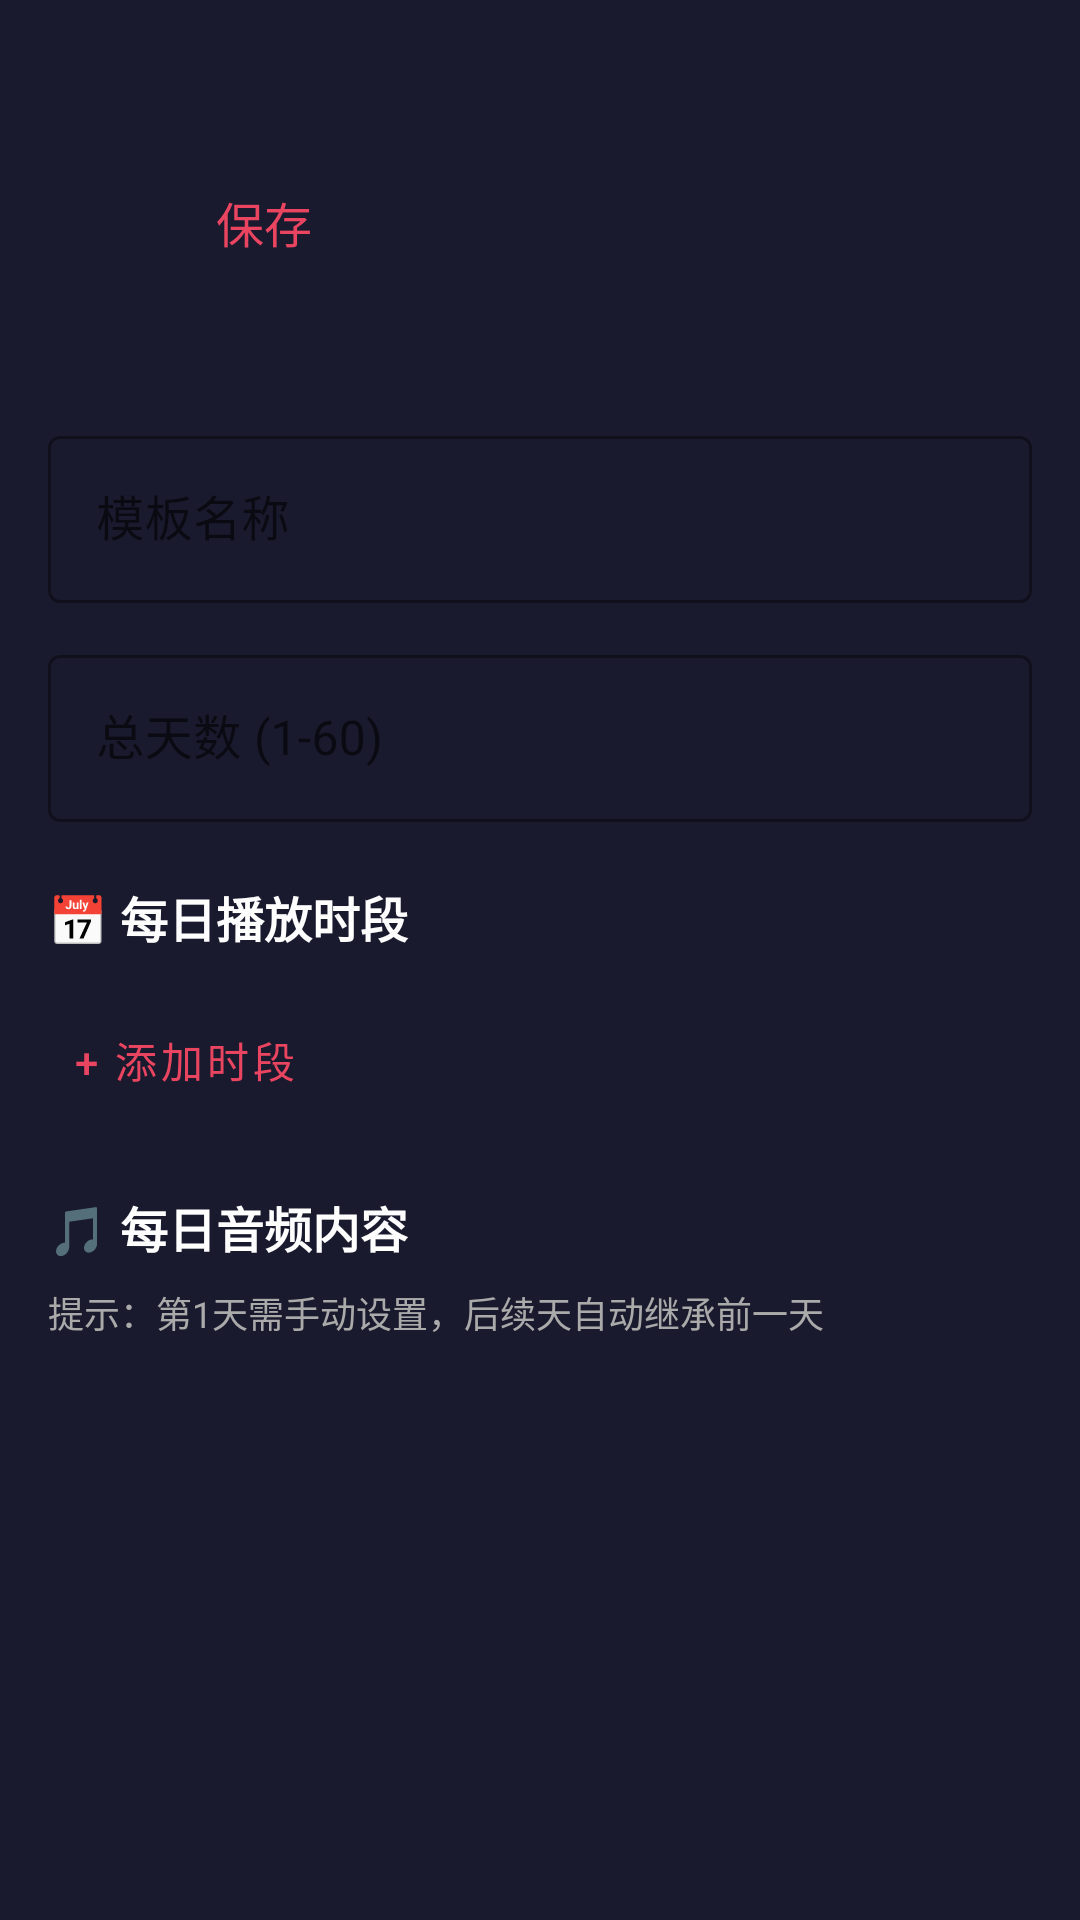

Here is an Android app screen rendered from its layout file. Give the layout XML and the strings, colors and styles it references.
<!-- AndroidManifest.xml: application theme Theme.TrainingPlayer -->
<!-- res/layout/activity_create_template.xml -->
<?xml version="1.0" encoding="utf-8"?>
<LinearLayout xmlns:android="http://schemas.android.com/apk/res/android"
    xmlns:app="http://schemas.android.com/apk/res-auto"
    android:layout_width="match_parent"
    android:layout_height="match_parent"
    android:orientation="vertical"
    android:background="@color/background"
    android:padding="16dp">

    <androidx.appcompat.widget.Toolbar
        android:layout_width="match_parent"
        android:layout_height="wrap_content"
        android:background="@color/background"
        android:minHeight="?attr/actionBarSize">

        <ImageView
            android:id="@+id/btnBack"
            android:layout_width="32dp"
            android:layout_height="32dp"
            android:src="@drawable/ic_back"
            android:padding="4dp" />

        <TextView
            android:layout_width="0dp"
            android:layout_height="wrap_content"
            android:layout_weight="1"
            android:text="创建模板"
            android:textColor="@color/text_primary"
            android:textSize="20sp"
            android:textStyle="bold"
            android:layout_marginStart="8dp" />

        <TextView
            android:id="@+id/btnSave"
            android:layout_width="wrap_content"
            android:layout_height="wrap_content"
            android:text="保存"
            android:textColor="@color/accent"
            android:textSize="16sp"
            android:padding="8dp" />

    </androidx.appcompat.widget.Toolbar>

    <ScrollView
        android:layout_width="match_parent"
        android:layout_height="match_parent"
        android:fillViewport="true">

        <LinearLayout
            android:layout_width="match_parent"
            android:layout_height="wrap_content"
            android:orientation="vertical"
            android:paddingTop="8dp">

            
            <com.google.android.material.textfield.TextInputLayout
                android:layout_width="match_parent"
                android:layout_height="wrap_content"
                style="@style/Widget.MaterialComponents.TextInputLayout.OutlinedBox"
                android:hint="模板名称"
                app:hintTextColor="@color/text_secondary">

                <com.google.android.material.textfield.TextInputEditText
                    android:id="@+id/etTemplateName"
                    android:layout_width="match_parent"
                    android:layout_height="wrap_content"
                    android:textColor="@color/text_primary" />

            </com.google.android.material.textfield.TextInputLayout>

            
            <com.google.android.material.textfield.TextInputLayout
                android:layout_width="match_parent"
                android:layout_height="wrap_content"
                style="@style/Widget.MaterialComponents.TextInputLayout.OutlinedBox"
                android:hint="总天数 (1-60)"
                app:hintTextColor="@color/text_secondary"
                android:layout_marginTop="12dp">

                <com.google.android.material.textfield.TextInputEditText
                    android:id="@+id/etTotalDays"
                    android:layout_width="match_parent"
                    android:layout_height="wrap_content"
                    android:inputType="number"
                    android:textColor="@color/text_primary" />

            </com.google.android.material.textfield.TextInputLayout>

            
            <TextView
                android:layout_width="match_parent"
                android:layout_height="wrap_content"
                android:text="📅 每日播放时段"
                android:textColor="@color/text_primary"
                android:textSize="16sp"
                android:textStyle="bold"
                android:layout_marginTop="20dp"
                android:layout_marginBottom="8dp" />

            <LinearLayout
                android:id="@+id/layoutTimeSlots"
                android:layout_width="match_parent"
                android:layout_height="wrap_content"
                android:orientation="vertical" />

            <com.google.android.material.button.MaterialButton
                android:id="@+id/btnAddTimeSlot"
                android:layout_width="wrap_content"
                android:layout_height="wrap_content"
                android:text="+ 添加时段"
                android:textColor="@color/accent"
                style="@style/Widget.MaterialComponents.Button.TextButton"
                android:layout_marginTop="4dp" />

            
            <TextView
                android:layout_width="match_parent"
                android:layout_height="wrap_content"
                android:text="🎵 每日音频内容"
                android:textColor="@color/text_primary"
                android:textSize="16sp"
                android:textStyle="bold"
                android:layout_marginTop="20dp"
                android:layout_marginBottom="8dp" />

            <TextView
                android:layout_width="match_parent"
                android:layout_height="wrap_content"
                android:text="提示：第1天需手动设置，后续天自动继承前一天"
                android:textColor="@color/text_secondary"
                android:textSize="12sp"
                android:layout_marginBottom="12dp" />

            
            <LinearLayout
                android:id="@+id/layoutDayContents"
                android:layout_width="match_parent"
                android:layout_height="wrap_content"
                android:orientation="vertical" />

        </LinearLayout>

    </ScrollView>

</LinearLayout>
<!-- resources referenced by this layout -->
<resources>
  <color name="accent">#FFE94560</color>
  <color name="background">#FF1A1A2E</color>
  <color name="text_primary">#FFFFFFFF</color>
  <color name="text_secondary">#FFAAAAAA</color>
  <style name="Theme.TrainingPlayer" parent="Theme.MaterialComponents.DayNight.NoActionBar">
          <item name="colorPrimary">@color/accent</item>
          <item name="colorPrimaryVariant">@color/purple_700</item>
          <item name="colorOnPrimary">@color/white</item>
          <item name="colorSecondary">@color/teal_200</item>
          <item name="colorSecondaryVariant">@color/teal_700</item>
          <item name="colorOnSecondary">@color/black</item>
          <item name="android:statusBarColor">@color/background</item>
          <item name="android:windowBackground">@color/background</item>
      </style>
  <color name="purple_700">#FF3700B3</color>
  <color name="white">#FFFFFFFF</color>
  <color name="teal_200">#FF03DAC5</color>
  <color name="teal_700">#FF018786</color>
  <color name="black">#FF000000</color>
</resources>
